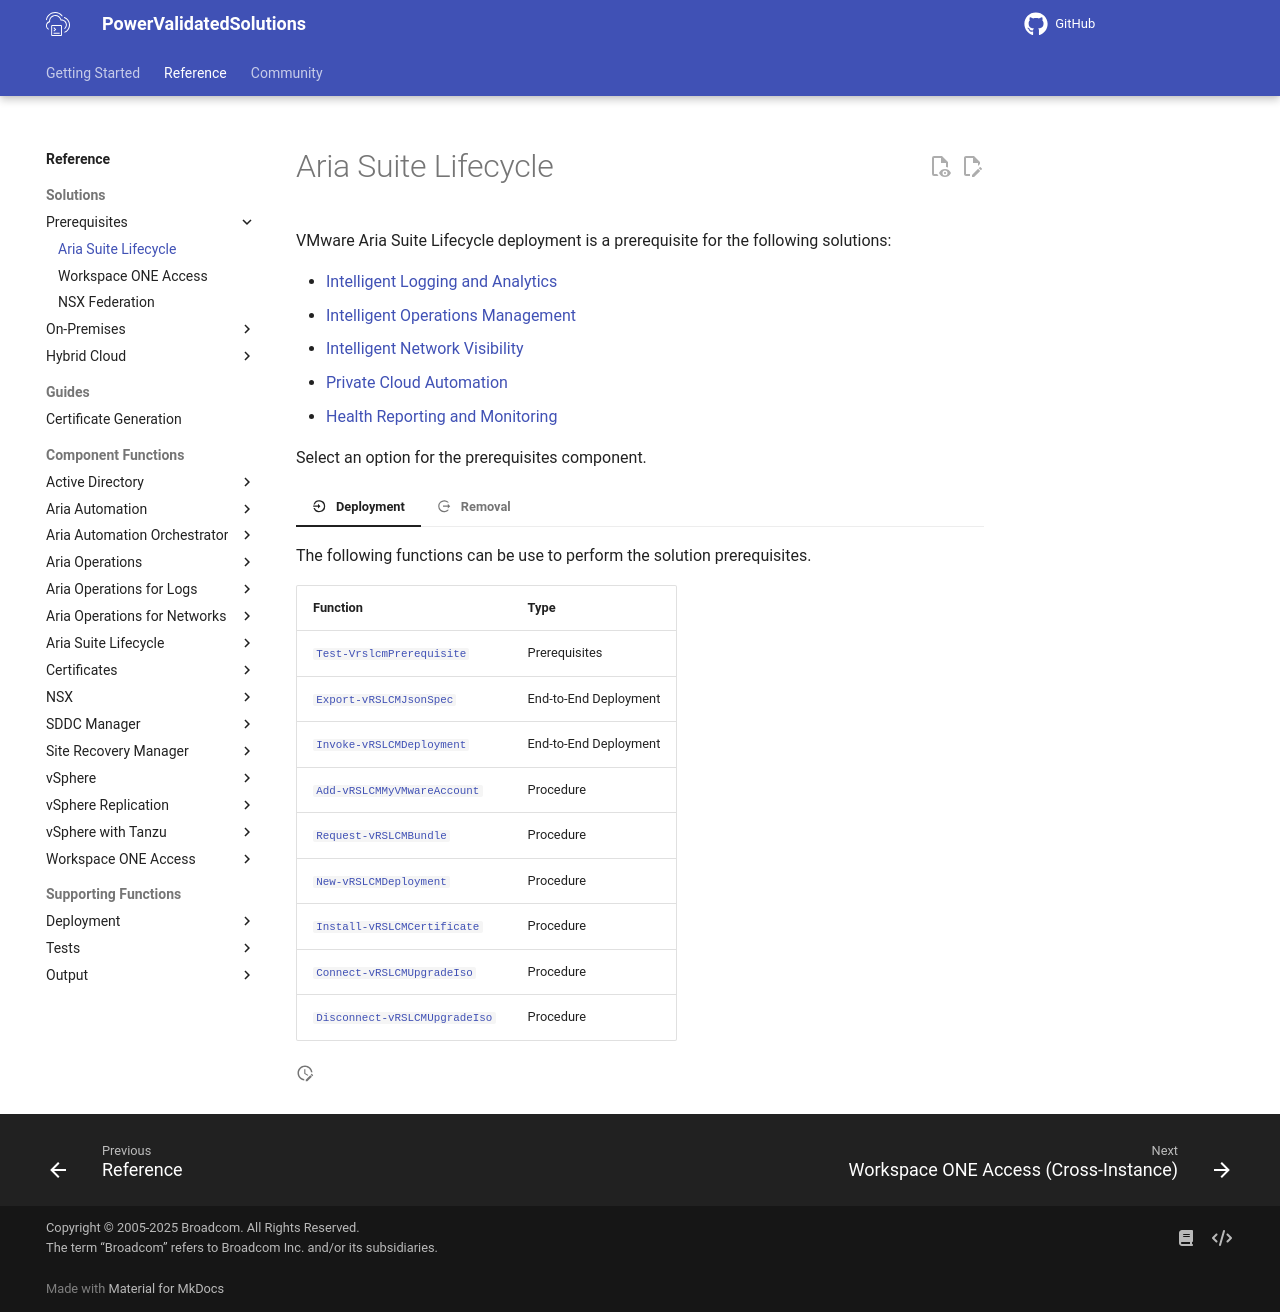

repository: vmware/power-validated-solutions-for-cloud-foundation · page: documentation/functions/solutions/lcm/index.html · generator: mkdocs

# Aria Suite Lifecycle

VMware Aria Suite Lifecycle deployment is a prerequisite for the following solutions:

- [Intelligent Logging and Analytics](./../ila/index.md)
- [Intelligent Operations Management](./../iom/index.md)
- [Intelligent Network Visibility](./../inv/index.md)
- [Private Cloud Automation](./../pca/index.md)
- [Health Reporting and Monitoring](./../hrm/index.md)

Select an option for the prerequisites component.

=== ":material-location-enter: &nbsp; Deployment"

    The following functions can be use to perform the solution prerequisites.

    | Function                                                                                                | Type                  |
    | ------------------------------------------------------------------------------------------------------- | --------------------- |
    | [`Test-VrslcmPrerequisite`](Test-VrslcmPrerequisite.md)                                                 | Prerequisites         |
    | [`Export-vRSLCMJsonSpec`](Export-VrslcmJsonSpec.md)                                                     | End-to-End Deployment |
    | [`Invoke-vRSLCMDeployment`](Invoke-VrslcmDeployment.md)                                                 | End-to-End Deployment |
    | [`Add-vRSLCMMyVMwareAccount`](./../../aria-suite/aria-suite-lifecycle/Add-vRSLCMMyVMwareAccount.md)     | Procedure             |
    | [`Request-vRSLCMBundle`](./../../aria-suite/aria-suite-lifecycle/Request-vRSLCMBundle.md)               | Procedure             |
    | [`New-vRSLCMDeployment`](./../../aria-suite/aria-suite-lifecycle/New-vRSLCMDeployment.md)               | Procedure             |
    | [`Install-vRSLCMCertificate`](./../../aria-suite/aria-suite-lifecycle/Install-vRSLCMCertificate.md)     | Procedure             |
    | [`Connect-vRSLCMUpgradeIso`](./../../aria-suite/aria-suite-lifecycle/Connect-vRSLCMUpgradeIso.md)       | Procedure             |
    | [`Disconnect-vRSLCMUpgradeIso`](./../../aria-suite/aria-suite-lifecycle/Disconnect-vRSLCMUpgradeIso.md) | Procedure             |

=== ":material-location-exit: &nbsp; Removal"

    The following functions can be use to remove the solution prerequisites.

    | Function                                                                                                | Type                  |
    | ------------------------------------------------------------------------------------------------------- | --------------------- |
    | [`Invoke-vRSLCMDeployment`](Invoke-VrslcmDeployment.md)                                                 | End-to-End Deployment |
    | [`Undo-vRSLCMMyVMwareAccount`](./../../aria-suite/aria-suite-lifecycle/Undo-vRSLCMMyVMwareAccount.md)   | Procedure             |
    | [`Undo-vRSLCMDeployment`](./../../aria-suite/aria-suite-lifecycle/Undo-vRSLCMDeployment.md)             | Procedure             |
